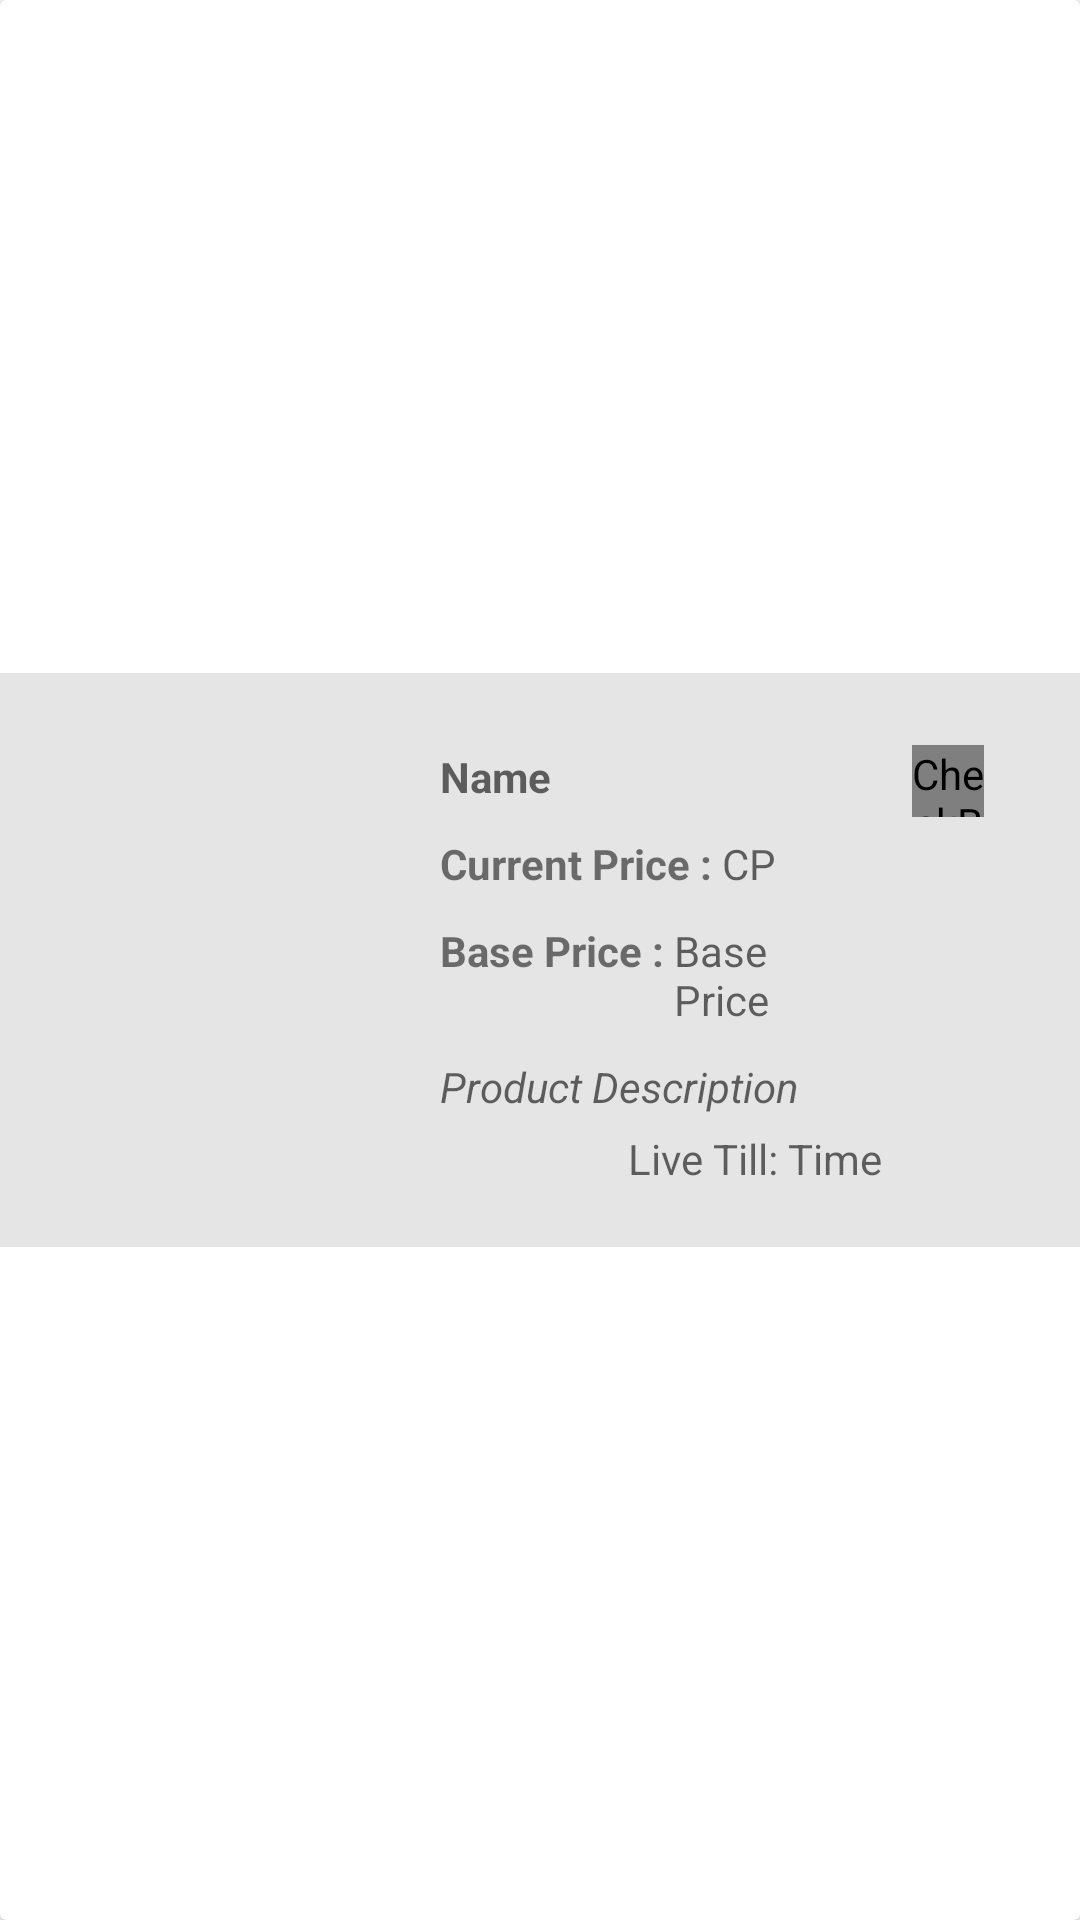

Write the Android layout XML for this screen, with the resource values it uses.
<!-- AndroidManifest.xml: application theme Theme.NITC_Share -->
<!-- res/layout/item.xml -->
<?xml version="1.0" encoding="utf-8"?>
<androidx.cardview.widget.CardView xmlns:android="http://schemas.android.com/apk/res/android"
    android:layout_width="match_parent"
    android:layout_height="wrap_content"
    xmlns:app="http://schemas.android.com/apk/res-auto">

    <LinearLayout
        android:layout_width="match_parent"
        android:layout_height="wrap_content"
        android:layout_gravity="center"
        android:background="#E5E5E5"
        android:gravity="center"
        android:orientation="vertical"
        android:padding="10dp">

        <LinearLayout
            android:id="@+id/card"
            android:layout_width="match_parent"
            android:layout_height="match_parent"
            android:layout_gravity="center"
            android:background="@drawable/appbar"
            android:orientation="horizontal"
            android:weightSum="21">

            <LinearLayout
                android:layout_width="0dp"
                android:layout_height="120dp"
                android:layout_gravity="center"
                android:gravity="center"
                android:layout_weight="8">

                <com.google.android.material.imageview.ShapeableImageView
                    android:id="@+id/tvProductImage"
                    app:shapeAppearanceOverlay="@style/roundedImageView"
                    android:layout_width="90dp"
                    android:layout_height="90dp"
                    android:layout_centerHorizontal="true"
                    android:cropToPadding="false"
                    android:scaleType="centerCrop" />
            </LinearLayout>

            <LinearLayout
                android:layout_width="0dp"
                android:layout_height="wrap_content"
                android:gravity="center_vertical"
                android:orientation="vertical"
                android:layout_weight="10"
                android:layout_margin="10dp">

                <LinearLayout
                    android:layout_width="wrap_content"
                    android:layout_height="wrap_content"
                    android:orientation="horizontal"
                    android:padding="5dp">
                    <TextView
                        android:id="@+id/tvPName"
                        android:layout_width="wrap_content"
                        android:layout_height="wrap_content"
                        android:layout_below="@+id/product_name"
                        android:layout_gravity="right"
                        android:hint="Name"
                        android:inputType="textMultiLine"
                        android:textStyle="bold"/>
                </LinearLayout>

                <LinearLayout
                    android:layout_width="match_parent"
                    android:layout_height="wrap_content"
                    android:orientation="horizontal"
                    android:padding="5dp">

                    <TextView
                        android:layout_width="wrap_content"
                        android:layout_height="wrap_content"
                        android:layout_below="@+id/product_name"
                        android:text="Current Price : "
                        android:inputType="textMultiLine"
                        android:textStyle="bold"/>
                    <TextView
                        android:id="@+id/tvProductPrice"
                        android:layout_width="wrap_content"
                        android:layout_height="wrap_content"
                        android:layout_below="@+id/product_name"
                        android:hint="CP"
                        android:inputType="textMultiLine" />
                </LinearLayout>

                <LinearLayout
                    android:layout_width="wrap_content"
                    android:layout_height="wrap_content"
                    android:orientation="horizontal"
                    android:padding="5dp">
                    <TextView
                        android:layout_width="match_parent"
                        android:layout_height="wrap_content"
                        android:layout_below="@+id/product_name"
                        android:text="Base Price : "
                        android:inputType="textMultiLine"
                        android:textStyle="bold"/>
                    <TextView
                        android:id="@+id/tvbasePrice"
                        android:layout_width="wrap_content"
                        android:layout_height="wrap_content"
                        android:layout_below="@+id/product_name"
                        android:hint="Base Price"
                        android:inputType="textMultiLine" />
                </LinearLayout>

                <LinearLayout
                    android:layout_width="wrap_content"
                    android:layout_height="wrap_content"
                    android:orientation="horizontal"
                    android:padding="5dp">

                    <TextView
                        android:id="@+id/tvPDescription"
                        android:layout_width="match_parent"
                        android:layout_height="wrap_content"
                        android:layout_below="@+id/product_name"
                        android:hint="Product Description"
                        android:inputType="textMultiLine"
                        android:textStyle="italic"/>
                </LinearLayout>
                <LinearLayout
                    android:layout_width="wrap_content"
                    android:layout_height="wrap_content"
                    android:orientation="horizontal"
                    android:layout_gravity="right">
                    <TextView
                        android:layout_width="wrap_content"
                        android:layout_height="wrap_content"
                        android:layout_below="@+id/product_name"
                        android:layout_gravity="right"
                        android:hint="Live Till: "
                        android:inputType="textMultiLine" />
                    <TextView
                        android:id="@+id/time"
                        android:layout_width="wrap_content"
                        android:layout_height="wrap_content"
                        android:layout_below="@+id/product_name"
                        android:layout_gravity="right"
                        android:hint="Time"
                        android:inputType="textMultiLine" />
                </LinearLayout>
            </LinearLayout>

            <LinearLayout
                android:layout_width="0dp"
                android:layout_height="24dp"
                android:layout_weight="3"
                android:layout_marginTop="14dp">

                <CheckBox
                    android:id="@+id/wishlist"
                    android:layout_width="24dp"
                    android:layout_height="24dp"
                    android:button="@drawable/selector_wishlist" />
            </LinearLayout>
        </LinearLayout>


    </LinearLayout>
</androidx.cardview.widget.CardView>
<!-- resources referenced by this layout -->
<resources>
  <!-- drawable selector_wishlist (drawable) -->
  <?xml version="1.0" encoding="utf-8"?>
  <selector xmlns:android="http://schemas.android.com/apk/res/android">
  
      <item
          android:drawable="@drawable/ic_heart"
          android:state_checked="false"/>
  
      <item
          android:drawable="@drawable/ic_heart_solid"
          android:state_checked="true"/>
  
      <item
          android:drawable="@drawable/history" />
  </selector>
  <style name="roundedImageView" parent="">
          <item name="cornerFamily">rounded</item>
          <item name="cornerSize">15dp</item>
      </style>
  <style name="Theme.NITC_Share" parent="Theme.MaterialComponents.Light.DarkActionBar">
          
          <item name="colorPrimary">@color/blue</item>
          <item name="colorPrimaryVariant">@color/purple_700</item>
          <item name="colorOnPrimary">@color/white</item>
          
          <item name="colorSecondary">@color/teal_200</item>
          <item name="colorSecondaryVariant">@color/teal_700</item>
          <item name="colorOnSecondary">@color/black</item>
          
          <item name="android:statusBarColor" tools:targetApi="l">?attr/colorPrimaryVariant</item>
          
      </style>
  <!-- drawable ic_heart_solid (drawable) -->
  <vector xmlns:android="http://schemas.android.com/apk/res/android"
      android:width="24dp"
      android:height="24dp"
      android:viewportWidth="512"
      android:viewportHeight="512">
    <path
        android:fillColor="#FF005C"
        android:pathData="M0,190.9V185.1C0,115.2 50.52,55.58 119.4,44.1C164.1,36.51 211.4,51.37 244,84.02L256,96L267.1,84.02C300.6,51.37 347,36.51 392.6,44.1C461.5,55.58 512,115.2 512,185.1V190.9C512,232.4 494.8,272.1 464.4,300.4L283.7,469.1C276.2,476.1 266.3,480 256,480C245.7,480 235.8,476.1 228.3,469.1L47.59,300.4C17.23,272.1 0,232.4 0,190.9L0,190.9z"/>
  </vector>
  <!-- drawable history: png bitmap (drawable-v24, 329 bytes) -->
  <color name="blue">#047BD5</color>
  <color name="purple_700">#047DF5</color>
  <color name="white">#FFFFFFFF</color>
  <color name="teal_200">#FF005C</color>
  <color name="teal_700">#FF018786</color>
  <color name="black">#FF000000</color>
</resources>
